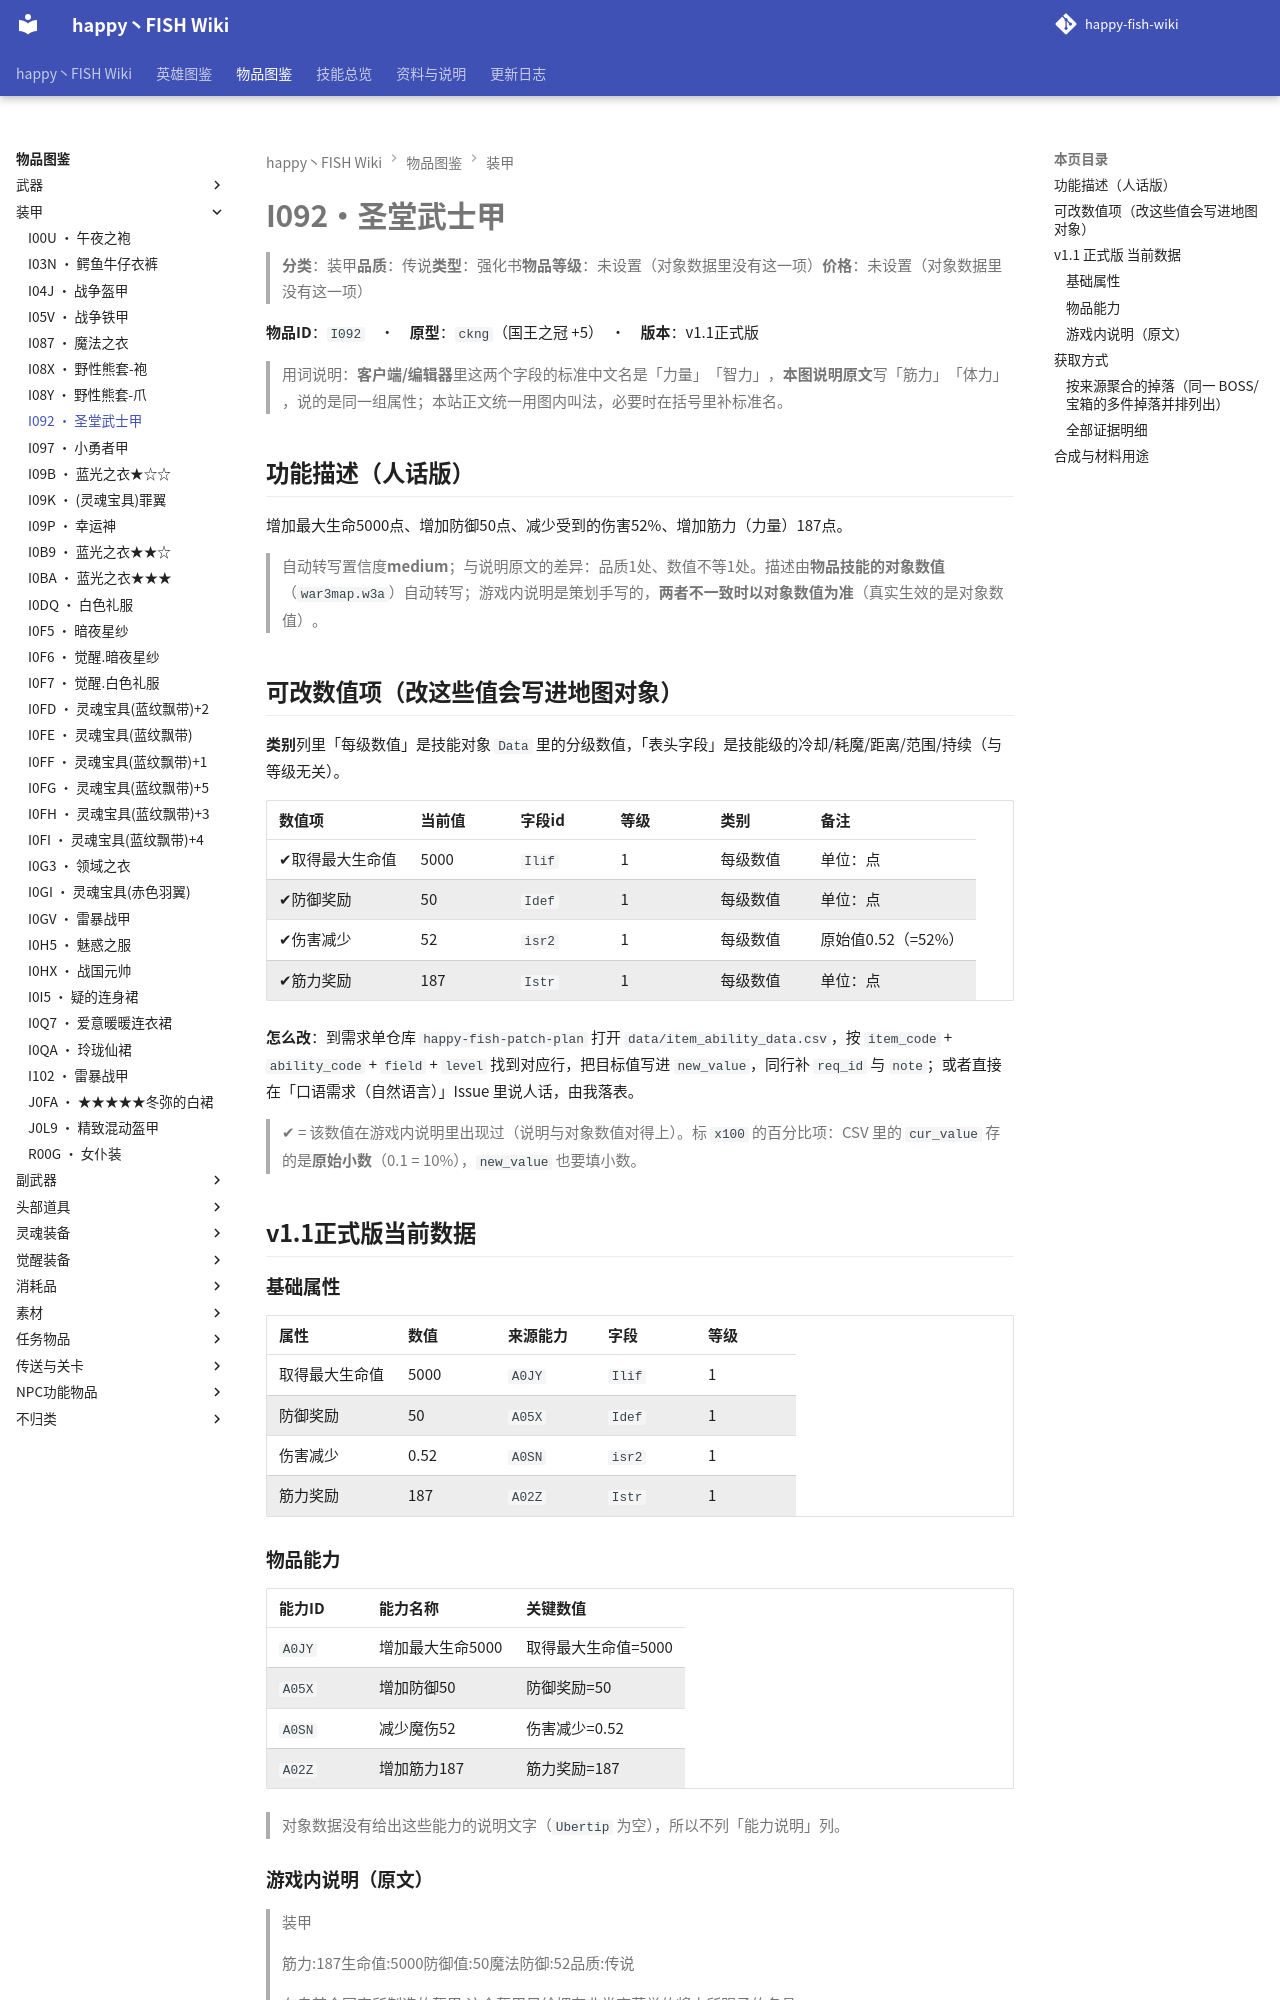

repository: slasher233/happy-fish-sao-wiki · page: items/装甲/I092_圣堂武士甲/index.html · generator: mkdocs

# I092 · 圣堂武士甲

> **分类**：装甲　**品质**：传说　**类型**：强化书　**物品等级**：未设置（对象数据里没有这一项）　**价格**：未设置（对象数据里没有这一项）

**物品 ID**：`I092`　·　**原型**：`ckng`（国王之冠 +5）　·　**版本**：v1.1 正式版

> 用词说明：**客户端/编辑器**里这两个字段的标准中文名是「力量」「智力」，**本图说明原文**写「筋力」「体力」，说的是同一组属性；本站正文统一用图内叫法，必要时在括号里补标准名。

## 功能描述（人话版）

增加最大生命 5000 点、增加防御 50 点、减少受到的伤害 52%、增加筋力（力量） 187 点。

> 自动转写置信度 **medium**；与说明原文的差异：品质 1 处、数值不等 1 处。
> 描述由**物品技能的对象数值**（`war3map.w3a`）自动转写；游戏内说明是策划手写的，**两者不一致时以对象数值为准**（真实生效的是对象数值）。

## 可改数值项（改这些值会写进地图对象）

**类别**列里「每级数值」是技能对象 `Data` 里的分级数值，「表头字段」是技能级的冷却/耗魔/距离/范围/持续（与等级无关）。

| 数值项 | 当前值 | 字段 id | 等级 | 类别 | 备注 |
| --- | --- | --- | --- | --- | --- |
| ✔ 取得最大生命值 | 5000 | `Ilif` | 1 | 每级数值 | 单位：点 |
| ✔ 防御奖励 | 50 | `Idef` | 1 | 每级数值 | 单位：点 |
| ✔ 伤害减少 | 52 | `isr2` | 1 | 每级数值 | 原始值 0.52（= 52%） |
| ✔ 筋力奖励 | 187 | `Istr` | 1 | 每级数值 | 单位：点 |


**怎么改**：到需求单仓库 `happy-fish-patch-plan` 打开 `data/item_ability_data.csv`，按 `item_code` + `ability_code` + `field` + `level` 找到对应行，把目标值写进 `new_value`，同行补 `req_id` 与 `note`；或者直接在「口语需求（自然语言）」Issue 里说人话，由我落表。

> ✔ = 该数值在游戏内说明里出现过（说明与对象数值对得上）。标 `x100` 的百分比项：CSV 里的 `cur_value` 存的是**原始小数**（0.1 = 10%），`new_value` 也要填小数。

## v1.1 正式版 当前数据

### 基础属性

| 属性 | 数值 | 来源能力 | 字段 | 等级 |
| --- | --- | --- | --- | --- |
| 取得最大生命值 | 5000 | `A0JY` | `Ilif` | 1 |
| 防御奖励 | 50 | `A05X` | `Idef` | 1 |
| 伤害减少 | 0.52 | `A0SN` | `isr2` | 1 |
| 筋力奖励 | 187 | `A02Z` | `Istr` | 1 |

### 物品能力

| 能力 ID | 能力名称 | 关键数值 |
| --- | --- | --- |
| `A0JY` | 增加最大生命5000 | 取得最大生命值=5000 |
| `A05X` | 增加防御50 | 防御奖励=50 |
| `A0SN` | 减少魔伤52 | 伤害减少=0.52 |
| `A02Z` | 增加筋力187 | 筋力奖励=187 |


> 对象数据没有给出这些能力的说明文字（`Ubertip` 为空），所以不列「能力说明」列。

### 游戏内说明（原文）

> 装甲
>
> 筋力:187
> 生命值:5000
> 防御值:50
> 魔法防御:52
> 品质:传说
>
> 在自某个国家所制造的盔甲,这个盔甲只给拥有非常高荣誉的将士所赐予的名具

_（提示工具（Tip）与物品名相同，没有额外说明。）_

## 获取方式

- **能不能拿到**：可获得
- **怎么拿**：第30层《迷雾森林》BOSS『豺狼偷猎者』掉落（权重100）
- **掉落层**：30
- **掉落 BOSS**：豺狼偷猎者

### 按来源聚合的掉落（同一 BOSS/宝箱的多件掉落并排列出）

| 来源（组号） | 所在层 | 物品 ID | 物品名 | 概率% | 权重 | 数量 | 证据 |
| --- | --- | --- | --- | --- | --- | --- | --- |
| **G028** 楼层BOSS·豺狼偷猎者（`ngna`） | 30 迷雾森林 | `I092` | 圣堂武士甲 | 100 | 100 | 1 | war3map.j:19558 |


> 组号 = `drops_by_boss.csv` 里的一格来源；同一组的继续行留空，表示它们来自同一个来源。
